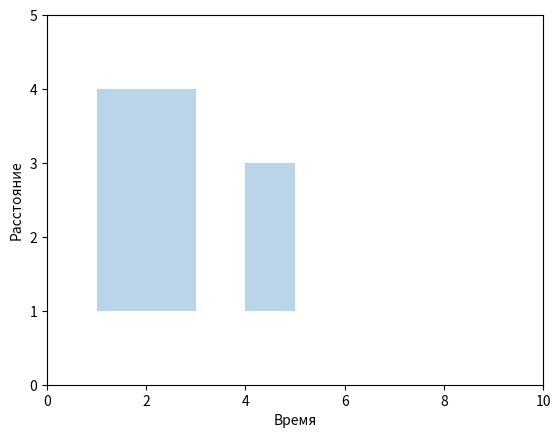

Write Python code to recreate this figure.
import numpy as np
import matplotlib.pyplot as plt
from matplotlib.patches import Rectangle

class InteractivePhaseEditor:
    def __init__(self):
        self.fig, self.ax = plt.subplots()
        self.ax.set_xlim(0, 10)
        self.ax.set_ylim(0, 5)
        self.ax.set_xlabel('Время')
        self.ax.set_ylabel('Расстояние')

        # Создаём тестовые прямоугольники (фазы)
        self.rectangles = []
        self.add_rectangle(1, 1, 2, 3)  # x, y, width, height
        self.add_rectangle(4, 1, 1, 2)

        # Переменные для перемещения
        self.dragging = False
        self.selected_rect = None
        self.resize_mode = False
        self.start_x = 0

        # Подключаем события
        self.fig.canvas.mpl_connect('button_press_event', self.on_click)
        self.fig.canvas.mpl_connect('button_release_event', self.on_release)
        self.fig.canvas.mpl_connect('motion_notify_event', self.on_motion)

    def add_rectangle(self, x, y, width, height):
        rect = Rectangle((x, y), width, height, alpha=0.3, picker=True)
        self.ax.add_patch(rect)
        self.rectangles.append(rect)
        self.fig.canvas.draw()

    def on_click(self, event):
        if event.inaxes != self.ax:
            return

        for rect in self.rectangles:
            contains, _ = rect.contains(event)
            if contains:
                self.selected_rect = rect
                self.dragging = True
                self.start_x = event.xdata

                # Проверяем, кликнули ли около правой границы (для растягивания)
                rect_x, rect_y = rect.get_xy()
                rect_width = rect.get_width()
                if abs(event.xdata - (rect_x + rect_width)) < 0.5:  # Порог близости к границе
                    self.resize_mode = True
                else:
                    self.resize_mode = False
                break

    def on_release(self, event):
        self.dragging = False
        self.selected_rect = None
        self.resize_mode = False

    def on_motion(self, event):
        if not self.dragging or self.selected_rect is None or event.inaxes != self.ax:
            return

        current_x = event.xdata
        dx = current_x - self.start_x

        rect_x, rect_y = self.selected_rect.get_xy()
        rect_width = self.selected_rect.get_width()

        if self.resize_mode:
            # Растягиваем прямоугольник
            new_width = max(0.1, rect_width + dx)  # Чтобы ширина не стала <= 0
            self.selected_rect.set_width(new_width)
        else:
            # Перемещаем прямоугольник
            self.selected_rect.set_x(rect_x + dx)

        self.start_x = current_x
        self.fig.canvas.draw()

editor = InteractivePhaseEditor()
plt.show()
